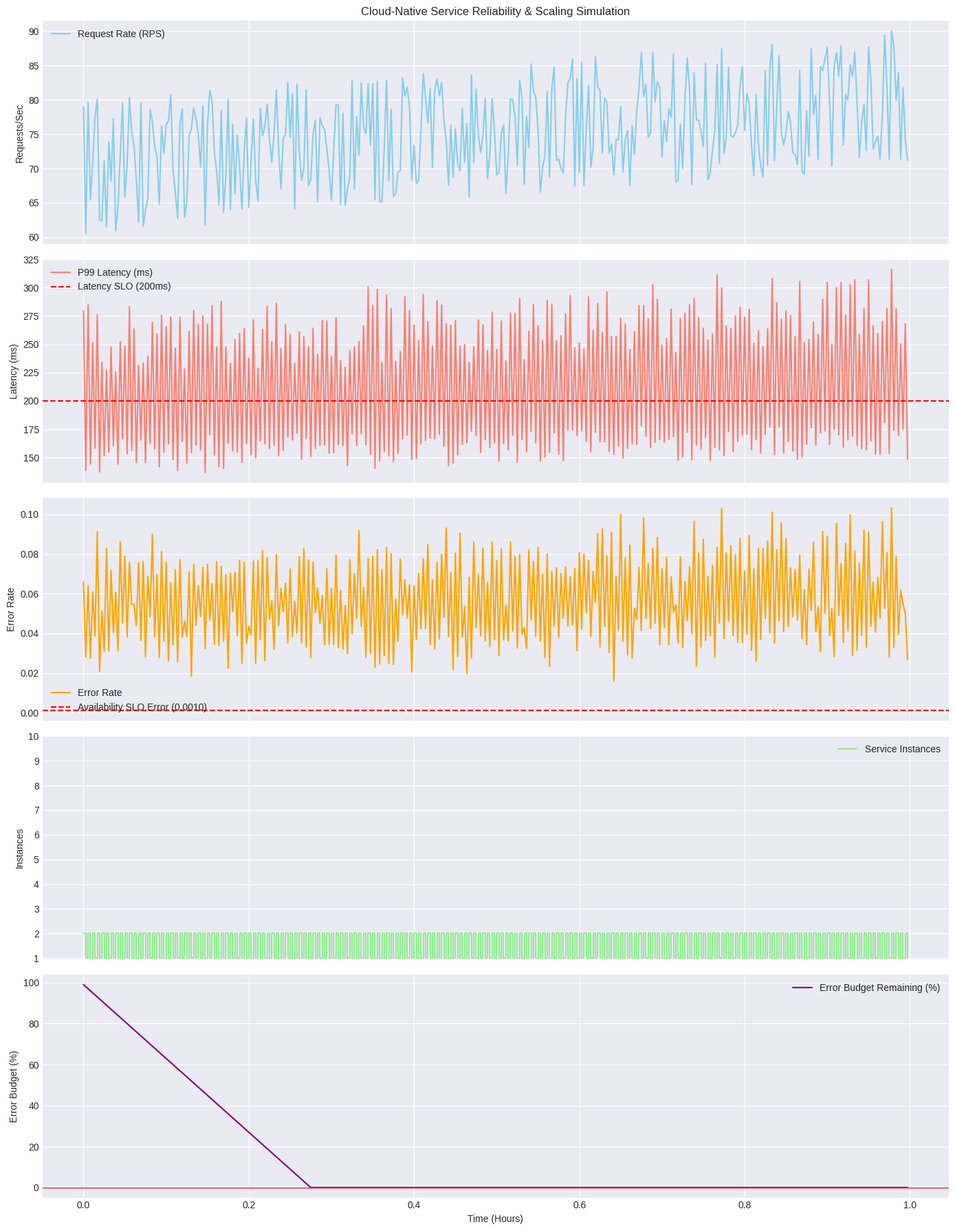

This figure's Python source:

import math
import random
import time
import matplotlib.pyplot as plt
import matplotlib.animation as animation
from collections import deque

# --- Configuration Parameters ---
SIMULATION_DURATION_SECONDS = 3600  # 1 hour
TIME_STEP_SECONDS = 10              # Granularity of simulation updates

# Service Parameters
BASE_LATENCY_MS = 50
LATENCY_VARIANCE_MS = 20
BASE_ERROR_RATE = 0.001 # 0.1%
MAX_INSTANCES = 10
MIN_INSTANCES = 1
INSTANCE_CAPACITY_RPS = 100 # Requests per second an instance can handle

# SLOs (Service Level Objectives)
SLO_AVAILABILITY = 0.999 # 99.9% availability
SLO_LATENCY_P99_MS = 200 # 99% of requests should be faster than 200ms

# Error Budget Parameters
ERROR_BUDGET_WINDOW_SECONDS = 3600 * 24 * 7 # 7 days rolling window for error budget

# --- Simulation State ---
current_time = 0
service_instances = MIN_INSTANCES
total_requests_processed = 0
total_successful_requests = 0
latency_samples = deque(maxlen=1000) # Store recent latency samples for P99
hourly_latency_samples = deque() # For SLO calculation
hourly_error_counts = deque() # For SLO calculation
error_budget_burn_rate = 0.0

# History for plotting
time_history = []
request_rate_history = []
latency_p99_history = []
error_rate_history = []
instances_history = []
error_budget_remaining_history = []

# --- Functions ---

def generate_request_rate(current_time_in_seconds):
    """Simulates a fluctuating request rate over time."""
    # Simple sinusoidal pattern for daily fluctuation
    day_time = (current_time_in_seconds % (3600 * 24)) / (3600 * 24) # Normalize to 0-1 for a day
    peak_factor = (1 + 0.8 * (math.sin(day_time * 2 * math.pi) + 0.5)) # Peak and trough
    
    base_rate = 50 # Base requests per second
    return base_rate * peak_factor + random.uniform(-10, 10)

def process_requests(num_requests, current_instances):
    """Simulates processing of requests by the service."""
    global total_requests_processed, total_successful_requests

    successful_requests = 0
    errors = 0
    current_latencies = []

    for _ in range(int(num_requests)):
        total_requests_processed += 1
        
        # Simulate load impact on latency and error rate
        load_factor = num_requests / (current_instances * INSTANCE_CAPACITY_RPS)
        
        # Latency increases with load
        latency = BASE_LATENCY_MS + LATENCY_VARIANCE_MS * random.gauss(1, 0.2) * load_factor
        current_latencies.append(latency)
        latency_samples.append(latency)
        hourly_latency_samples.append(latency)

        # Error rate increases with load
        error_chance = BASE_ERROR_RATE * load_factor * 10 if load_factor > 1 else BASE_ERROR_RATE
        if random.random() < error_chance:
            errors += 1
        else:
            successful_requests += 1
            total_successful_requests += 1
            
    return successful_requests, errors, current_latencies

def calculate_p_percentile(data, p):
    """Calculates the p-th percentile of a list of data."""
    if not data:
        return 0
    sorted_data = sorted(data)
    index = (len(sorted_data) - 1) * p / 100
    return sorted_data[int(index)]

def calculate_slo_breach(hourly_samples, hourly_errors):
    """Checks if SLOs are being breached."""
    # Latency SLO
    p99_latency = calculate_p_percentile(hourly_samples, 99)
    latency_breach = p99_latency > SLO_LATENCY_P99_MS

    # Availability SLO
    total_hourly_requests = len(hourly_samples) + sum(hourly_errors)
    if total_hourly_requests == 0:
        availability = 1.0
    else:
        availability = (total_hourly_requests - sum(hourly_errors)) / total_hourly_requests
    availability_breach = availability < SLO_AVAILABILITY
    
    return latency_breach, availability_breach, p99_latency, availability

def update_error_budget(latency_breach, availability_breach):
    """Simulates error budget consumption."""
    global error_budget_burn_rate

    # A simplified model: direct burn if SLO is breached
    if latency_breach or availability_breach:
        error_budget_burn_rate += 0.01 # Arbitrary burn rate
    else:
        error_budget_burn_rate = max(0, error_budget_burn_rate - 0.005) # Recover slowly

    # Cap the burn rate for visualization
    error_budget_burn_rate = min(1.0, error_budget_burn_rate)
    return 1.0 - error_budget_burn_rate # Represent as budget remaining

def scale_service(current_instances, current_request_rate, p99_latency, latency_breach):
    """Simple scaling logic based on load and latency."""
    new_instances = current_instances

    # Scale up if overloaded or high latency
    if current_request_rate > current_instances * INSTANCE_CAPACITY_RPS * 0.8 or latency_breach:
        new_instances = min(MAX_INSTANCES, current_instances + 1)
    # Scale down if underutilized
    elif current_request_rate < current_instances * INSTANCE_CAPACITY_RPS * 0.5 and current_instances > MIN_INSTANCES:
        new_instances = max(MIN_INSTANCES, current_instances - 1)
    
    return new_instances

# --- Simulation Loop ---
print("Starting Cloud-Native Service Reliability Simulation...")

while current_time < SIMULATION_DURATION_SECONDS:
    time_history.append(current_time / 3600) # Store time in hours

    # 1. Generate Request Rate
    requests_in_step = generate_request_rate(current_time) * TIME_STEP_SECONDS
    request_rate_history.append(requests_in_step / TIME_STEP_SECONDS) # Store RPS

    # 2. Process Requests
    successful, errors, latencies = process_requests(requests_in_step, service_instances)
    
    # Update hourly samples for SLO calculation
    hourly_error_counts.append(errors)
    # Remove old samples to maintain the hourly window
    while len(hourly_latency_samples) * TIME_STEP_SECONDS > 3600:
        hourly_latency_samples.popleft()
    while len(hourly_error_counts) * TIME_STEP_SECONDS > 3600:
        hourly_error_counts.popleft()

    # 3. Calculate SLIs and Check SLOs
    latency_breach, availability_breach, p99_latency, availability = calculate_slo_breach(list(hourly_latency_samples), list(hourly_error_counts))
    latency_p99_history.append(p99_latency)
    
    current_error_rate = errors / requests_in_step if requests_in_step > 0 else 0
    error_rate_history.append(current_error_rate)

    # 4. Update Error Budget
    error_budget_remaining = update_error_budget(latency_breach, availability_breach)
    error_budget_remaining_history.append(error_budget_remaining)

    # 5. Scale Service
    service_instances = scale_service(service_instances, requests_in_step / TIME_STEP_SECONDS, p99_latency, latency_breach)
    instances_history.append(service_instances)

    # Print status (optional, for debugging)
    # if current_time % (3600) == 0:
    #     print(f"Time: {current_time/3600:.1f}h, Req/s: {requests_in_step/TIME_STEP_SECONDS:.1f}, Instances: {service_instances}, "
    #           f"P99 Latency: {p99_latency:.1f}ms (SLO: {SLO_LATENCY_P99_MS}ms, Breach: {latency_breach}), "
    #           f"Availability: {availability:.4f} (SLO: {SLO_AVAILABILITY}, Breach: {availability_breach}), "
    #           f"Error Budget: {error_budget_remaining*100:.2f}%")

    current_time += TIME_STEP_SECONDS

print("Simulation finished. Generating plots...")

# --- Plotting Results ---
plt.style.use('seaborn-v0_8-darkgrid')
fig, axs = plt.subplots(5, 1, figsize=(14, 18), sharex=True)

# 1. Request Rate
axs[0].plot(time_history, request_rate_history, label='Request Rate (RPS)', color='skyblue')
axs[0].set_ylabel('Requests/Sec')
axs[0].set_title('Cloud-Native Service Reliability & Scaling Simulation')
axs[0].legend()

# 2. P99 Latency
axs[1].plot(time_history, latency_p99_history, label='P99 Latency (ms)', color='salmon')
axs[1].axhline(y=SLO_LATENCY_P99_MS, color='red', linestyle='--', label=f'Latency SLO ({SLO_LATENCY_P99_MS}ms)')
axs[1].set_ylabel('Latency (ms)')
axs[1].legend()

# 3. Error Rate
axs[2].plot(time_history, error_rate_history, label='Error Rate', color='orange')
axs[2].axhline(y=1-SLO_AVAILABILITY, color='red', linestyle='--', label=f'Availability SLO Error ({1-SLO_AVAILABILITY:.4f})')
axs[2].set_ylabel('Error Rate')
axs[2].legend()

# 4. Service Instances
axs[3].plot(time_history, instances_history, label='Service Instances', color='lightgreen', drawstyle='steps-post')
axs[3].set_ylabel('Instances')
axs[3].set_yticks(range(MIN_INSTANCES, MAX_INSTANCES + 1))
axs[3].legend()

# 5. Error Budget Remaining
axs[4].plot(time_history, [eb * 100 for eb in error_budget_remaining_history], label='Error Budget Remaining (%)', color='purple')
axs[4].axhline(y=0, color='red', linestyle='-', linewidth=0.8)
axs[4].set_ylabel('Error Budget (%)')
axs[4].set_xlabel('Time (Hours)')
axs[4].legend()

plt.tight_layout()
plt.savefig('reliability_simulation_results.png')
print("Simulation results saved to reliability_simulation_results.png")
